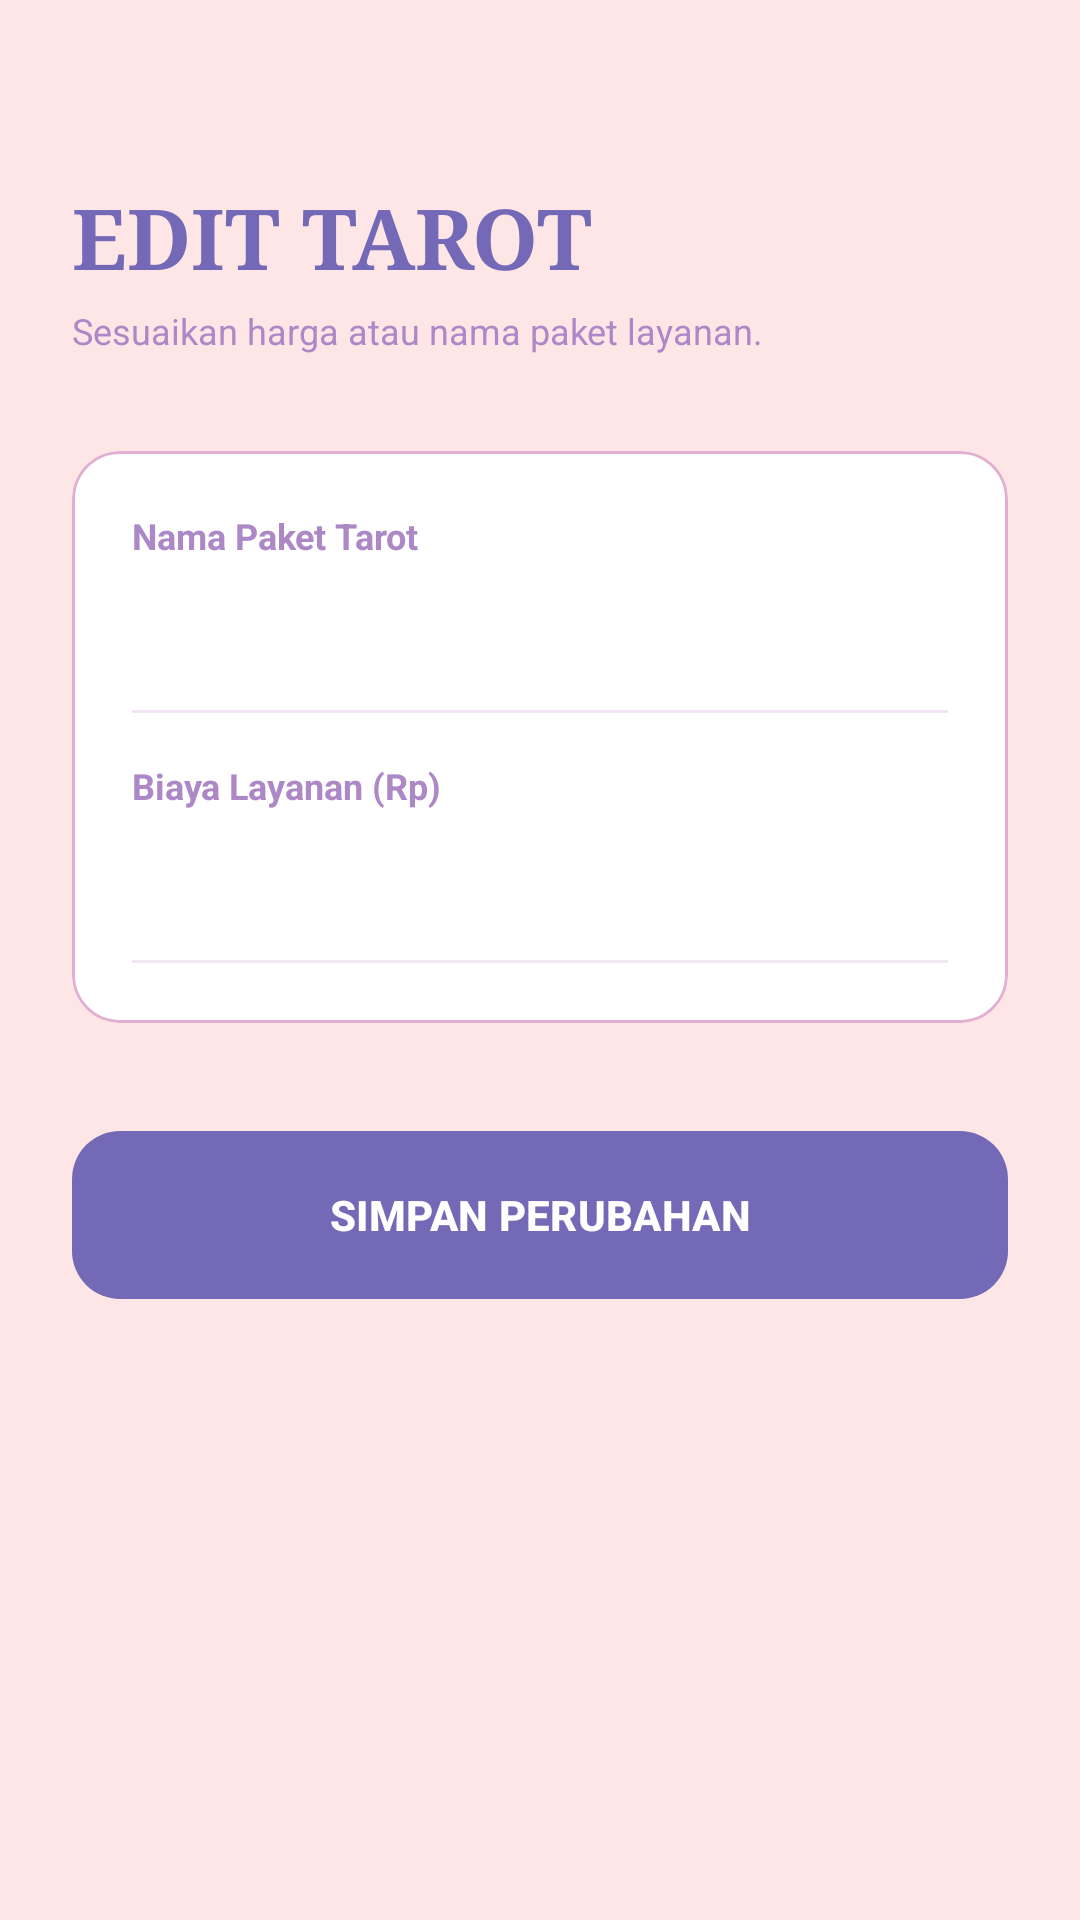

Write the Android layout XML for this screen, with the resource values it uses.
<!-- AndroidManifest.xml: application theme Theme.Tarot -->
<!-- res/layout/activity_edit_tarot.xml -->
<?xml version="1.0" encoding="utf-8"?>
<LinearLayout xmlns:android="http://schemas.android.com/apk/res/android"
    xmlns:app="http://schemas.android.com/apk/res-auto"
    android:layout_width="match_parent"
    android:layout_height="match_parent"
    android:background="#FFE6E6"
    android:orientation="vertical"
    android:padding="24dp">

    <TextView
        android:layout_width="wrap_content"
        android:layout_height="wrap_content"
        android:layout_marginTop="36dp"
        android:fontFamily="serif"
        android:text="EDIT TAROT"
        android:textColor="#7469B6"
        android:textSize="28sp"
        android:textStyle="bold" />

    <TextView
        android:layout_width="match_parent"
        android:layout_height="wrap_content"
        android:layout_marginTop="4dp"
        android:text="Sesuaikan harga atau nama paket layanan."
        android:textColor="#AD88C6"
        android:textSize="12sp" />

    <com.google.android.material.card.MaterialCardView
        android:layout_width="match_parent"
        android:layout_height="wrap_content"
        android:layout_marginTop="32dp"
        app:cardBackgroundColor="#FFFFFF"
        app:cardCornerRadius="16dp"
        app:cardElevation="0dp"
        app:strokeColor="#E1AFD1"
        app:strokeWidth="1dp">

        <LinearLayout
            android:layout_width="match_parent"
            android:layout_height="wrap_content"
            android:orientation="vertical"
            android:padding="20dp">

            <TextView
                android:layout_width="wrap_content"
                android:layout_height="wrap_content"
                android:text="Nama Paket Tarot"
                android:textColor="#AD88C6"
                android:textSize="12sp"
                android:textStyle="bold" />
            <EditText
                android:id="@+id/etTarotName"
                android:layout_width="match_parent"
                android:layout_height="50dp"
                android:background="@android:color/transparent"
                android:inputType="textCapWords"
                android:textColor="#251819"
                android:textSize="16sp" />
            <View android:layout_width="match_parent" android:layout_height="1dp" android:background="#F3E5F5" />

            <TextView
                android:layout_width="wrap_content"
                android:layout_height="wrap_content"
                android:layout_marginTop="16dp"
                android:text="Biaya Layanan (Rp)"
                android:textColor="#AD88C6"
                android:textSize="12sp"
                android:textStyle="bold" />
            <EditText
                android:id="@+id/etTarotPrice"
                android:layout_width="match_parent"
                android:layout_height="50dp"
                android:background="@android:color/transparent"
                android:inputType="number"
                android:textColor="#251819"
                android:textSize="16sp" />
            <View android:layout_width="match_parent" android:layout_height="1dp" android:background="#F3E5F5" />

        </LinearLayout>
    </com.google.android.material.card.MaterialCardView>

    <com.google.android.material.button.MaterialButton
        android:id="@+id/btnSaveTarot"
        android:layout_width="match_parent"
        android:layout_height="64dp"
        android:layout_marginTop="32dp"
        android:text="SIMPAN PERUBAHAN"
        android:textStyle="bold"
        app:backgroundTint="#7469B6"
        app:cornerRadius="16dp" />

</LinearLayout>
<!-- resources referenced by this layout -->
<resources>
  <style name="Theme.Tarot" parent="Base.Theme.Tarot" />
  <style name="Base.Theme.Tarot" parent="Theme.Material3.DayNight.NoActionBar">
          <item name="colorPrimary">#7469B6</item>
          <item name="colorOnPrimary">#FFFFFF</item>
          <item name="colorPrimaryContainer">#F3E5F5</item>
  
          <item name="android:windowBackground">#FFE6E6</item>
  
          <item name="android:statusBarColor">#7469B6</item>
          <item name="android:windowLightStatusBar">false</item>
  
          <item name="android:editTextColor">#251819</item>
          <item name="android:textColorPrimary">#251819</item>
  
          <item name="searchViewStyle">@style/TarotSearchViewStyle</item>
      </style>
  <style name="TarotSearchViewStyle" parent="Widget.AppCompat.SearchView">
          <item name="queryBackground">@null</item>
          <item name="android:editTextColor">#251819</item>
          <item name="android:textColor">#251819</item>
          <item name="android:textColorHint">#AD88C6</item>
          <item name="android:textCursorDrawable">@null</item>
      </style>
</resources>
